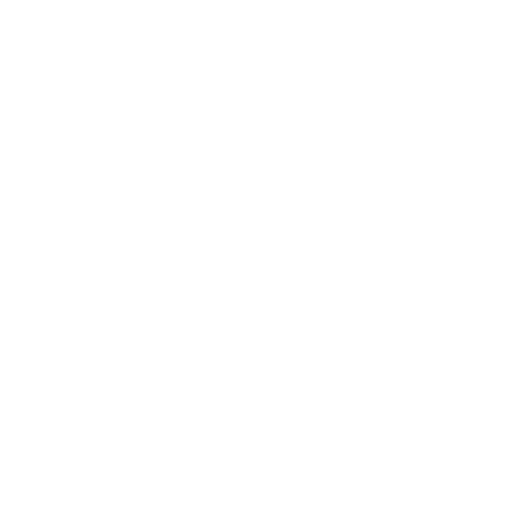
t = 0.00 s
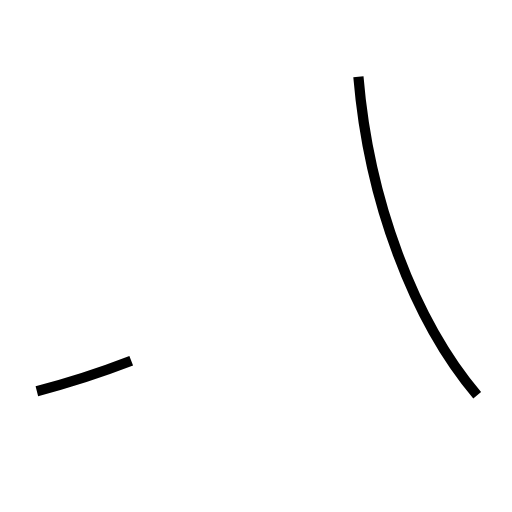
t = 1.30 s
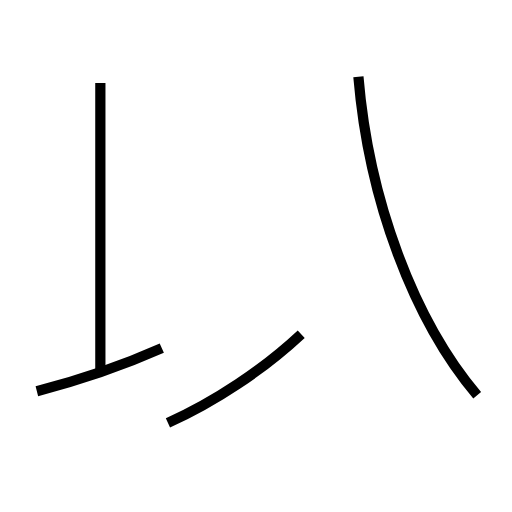
t = 2.72 s
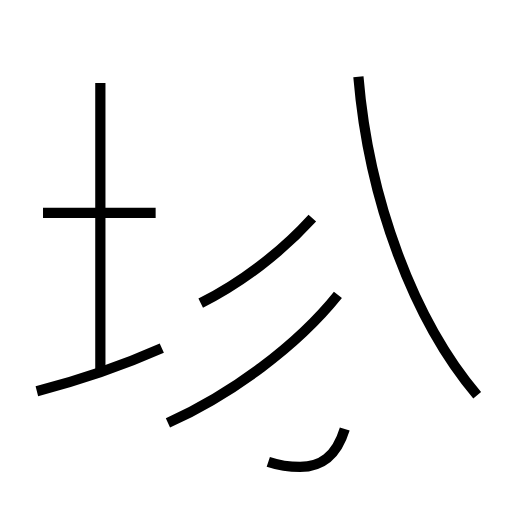
t = 3.90 s
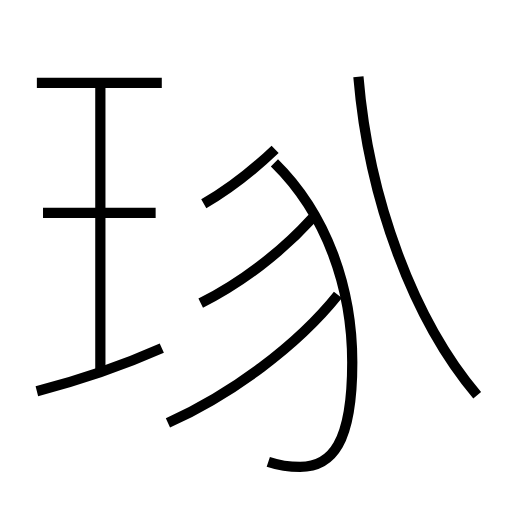
t = 5.37 s
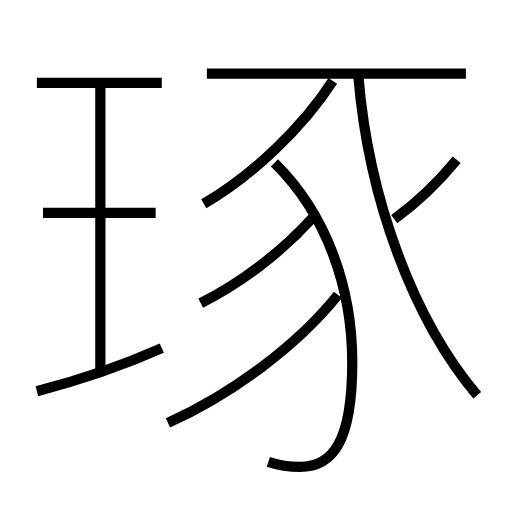
t = 6.64 s

The animated SVG that drew these frames (rendered in a browser with its animation timeline set to each time). Animation: 11 SMIL elements (animate=11); one cycle of 6.64 s.

<?xml version='1.0' encoding='utf-8'?>
<svg viewBox="0.0 -6.0 50.0 50.0" version="1.1" xmlns="http://www.w3.org/2000/svg"><rect x="-1000" y="-1000" width="2000" height="2000" stroke="white" fill="white" /><g style="fill:none;stroke:#000000;stroke-width:1"><path d="M 46.6 -5.4 C 40.4 -12.7 36.0 -24.5 35.0 -36.5 " transform="translate(0.0 38.0)" stroke-dasharray="33.68365894257089" stroke-dashoffset="33.68365894257089"><animate attributeName="stroke-dashoffset" from="33.68365894257089" to="0" dur="1.0105097682771265s" begin="0s; anim_end.end" fill="freeze" id="anim0" /></path><path d="M 3.6 -5.8 C 7.5 -6.8 12.2 -8.4 15.8 -10.0 " transform="translate(0.0 38.0)" stroke-dasharray="12.91598288387113" stroke-dashoffset="12.91598288387113"><animate attributeName="stroke-dashoffset" from="12.91598288387113" to="0" dur="0.3874794865161339s" begin="anim0.end" fill="freeze" id="anim1" /></path><path d="M 9.8 -7.7 L 9.8 -35.9 " transform="translate(0.0 38.0)" stroke-dasharray="28.2" stroke-dashoffset="28.2"><animate attributeName="stroke-dashoffset" from="28.2" to="0" dur="0.846s" begin="anim1.end" fill="freeze" id="anim2" /></path><path d="M 16.4 -2.7 C 22.6 -5.5 29.0 -10.2 33.0 -15.2 " transform="translate(0.0 38.0)" stroke-dasharray="20.955563489431764" stroke-dashoffset="20.955563489431764"><animate attributeName="stroke-dashoffset" from="20.955563489431764" to="0" dur="0.6286669046829529s" begin="anim2.end" fill="freeze" id="anim3" /></path><path d="M 15.2 -23.2 L 4.2 -23.2 " transform="translate(0.0 38.0)" stroke-dasharray="11.0" stroke-dashoffset="11.0"><animate attributeName="stroke-dashoffset" from="11.0" to="0" dur="0.32999999999999996s" begin="anim3.end" fill="freeze" id="anim4" /></path><path d="M 19.6 -14.4 C 23.6 -16.4 27.5 -19.4 30.5 -22.7 " transform="translate(0.0 38.0)" stroke-dasharray="13.774800268592948" stroke-dashoffset="13.774800268592948"><animate attributeName="stroke-dashoffset" from="13.774800268592948" to="0" dur="0.41324400805778844s" begin="anim4.end" fill="freeze" id="anim5" /></path><path d="M 26.2 1.1 C 27.1 1.4 28.2 1.6 29.3 1.6 C 32.4 1.6 34.4 -0.7 34.4 -8.6 C 34.4 -15.9 31.9 -23.1 26.8 -28.1 " transform="translate(0.0 38.0)" stroke-dasharray="37.42073255575028" stroke-dashoffset="37.42073255575028"><animate attributeName="stroke-dashoffset" from="37.42073255575028" to="0" dur="1.1226219766725083s" begin="anim5.end" fill="freeze" id="anim6" /></path><path d="M 15.8 -35.9 L 3.6 -35.9 " transform="translate(0.0 38.0)" stroke-dasharray="12.200000000000001" stroke-dashoffset="12.200000000000001"><animate attributeName="stroke-dashoffset" from="12.200000000000001" to="0" dur="0.366s" begin="anim6.end" fill="freeze" id="anim7" /></path><path d="M 19.9 -24.1 C 24.6 -26.8 29.6 -31.6 32.5 -36.1 " transform="translate(0.0 38.0)" stroke-dasharray="17.544289755920204" stroke-dashoffset="17.544289755920204"><animate attributeName="stroke-dashoffset" from="17.544289755920204" to="0" dur="0.5263286926776061s" begin="anim7.end" fill="freeze" id="anim8" /></path><path d="M 38.5 -22.6 C 40.7 -24.2 42.8 -26.2 44.6 -28.4 " transform="translate(0.0 38.0)" stroke-dasharray="8.439836664992825" stroke-dashoffset="8.439836664992825"><animate attributeName="stroke-dashoffset" from="8.439836664992825" to="0" dur="0.25319509994978473s" begin="anim8.end" fill="freeze" id="anim9" /></path><path d="M 45.5 -36.8 L 20.2 -36.8" transform="translate(0.0 38.0)" stroke-dasharray="25.3" stroke-dashoffset="25.3"><animate attributeName="stroke-dashoffset" from="25.3" to="0" dur="0.759s" begin="anim9.end" fill="freeze" id="anim_end" /></path></g></svg>
